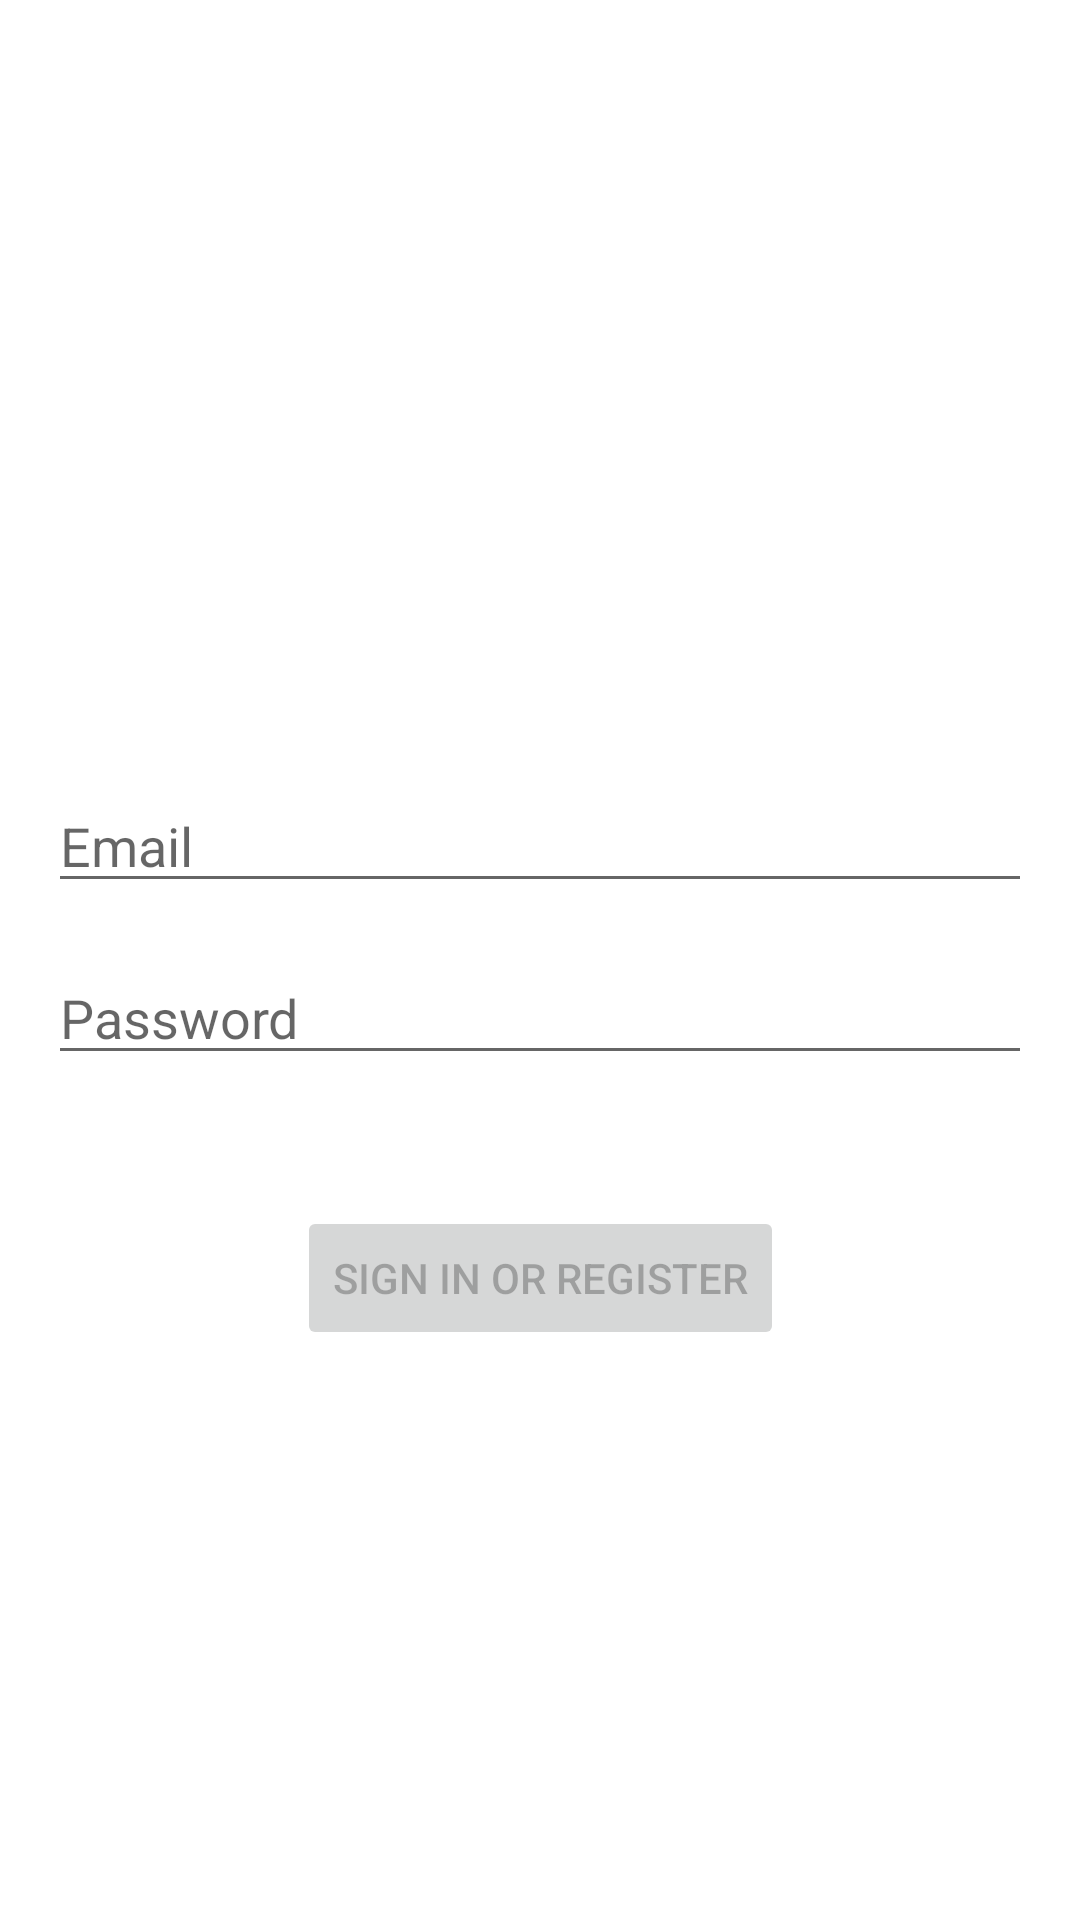

Reconstruct the res/layout file that produces this screen, plus the resources it refers to.
<!-- AndroidManifest.xml: application theme Theme.Chataway -->
<!-- res/layout/activity_login.xml -->
<?xml version="1.0" encoding="utf-8"?>
<androidx.constraintlayout.widget.ConstraintLayout xmlns:android="http://schemas.android.com/apk/res/android"
    xmlns:app="http://schemas.android.com/apk/res-auto"
    xmlns:tools="http://schemas.android.com/tools"
    android:id="@+id/container"
    android:layout_width="match_parent"
    android:layout_height="match_parent"
    android:paddingLeft="@dimen/activity_horizontal_margin"
    android:paddingTop="@dimen/activity_vertical_margin"
    android:paddingRight="@dimen/activity_horizontal_margin"
    android:paddingBottom="@dimen/activity_vertical_margin"
    tools:context=".ui.login.LoginActivity">

    <Button
        android:id="@+id/login"
        android:layout_width="wrap_content"
        android:layout_height="wrap_content"
        android:layout_gravity="start"
        android:layout_marginTop="16dp"
        android:layout_marginBottom="64dp"
        android:enabled="false"
        android:text="@string/action_sign_in"
        app:layout_constraintBottom_toBottomOf="parent"
        app:layout_constraintEnd_toEndOf="parent"
        app:layout_constraintStart_toStartOf="parent"
        app:layout_constraintTop_toBottomOf="@+id/password"
        app:layout_constraintVertical_bias="0.2" />

    <EditText
        android:id="@+id/password"
        android:layout_width="0dp"
        android:layout_height="wrap_content"
        android:layout_marginTop="16dp"
        android:hint="@string/prompt_password"
        android:imeActionLabel="@string/action_sign_in_short"
        android:imeOptions="actionDone"
        android:inputType="textPassword"
        android:selectAllOnFocus="true"
        app:layout_constraintEnd_toEndOf="parent"
        app:layout_constraintStart_toStartOf="parent"
        app:layout_constraintTop_toBottomOf="@+id/username" />

    <EditText
        android:id="@+id/username"
        android:layout_width="0dp"
        android:layout_height="wrap_content"
        android:hint="@string/prompt_email"
        android:inputType="textEmailAddress"
        android:selectAllOnFocus="true"
        app:layout_constraintBottom_toBottomOf="parent"
        app:layout_constraintEnd_toEndOf="parent"
        app:layout_constraintStart_toStartOf="parent"
        app:layout_constraintTop_toBottomOf="@+id/textView"
        app:layout_constraintVertical_bias="0.2" />

    <ProgressBar
        android:id="@+id/loading"
        android:layout_width="wrap_content"
        android:layout_height="wrap_content"
        android:layout_gravity="center"
        android:layout_marginTop="64dp"
        android:layout_marginBottom="64dp"
        android:visibility="gone"
        app:layout_constraintBottom_toBottomOf="parent"
        app:layout_constraintEnd_toEndOf="@+id/password"
        app:layout_constraintStart_toStartOf="@+id/password"
        app:layout_constraintTop_toTopOf="parent"
        app:layout_constraintVertical_bias="0.3" />

    <TextView
        android:id="@+id/textView"
        style="@style/Theme.Chataway.MainLogo"
        android:layout_width="wrap_content"
        android:layout_height="wrap_content"
        android:layout_marginTop="144dp"
        app:layout_constraintEnd_toEndOf="parent"
        app:layout_constraintStart_toStartOf="parent"
        app:layout_constraintTop_toTopOf="parent" />

    <TextView
        android:id="@+id/textView2"
        style="@style/Theme.Chataway.Version"
        android:layout_width="wrap_content"
        android:layout_height="wrap_content"
        android:layout_marginTop="16dp"
        app:layout_constraintStart_toEndOf="@+id/textView"
        app:layout_constraintTop_toTopOf="@+id/textView" />

</androidx.constraintlayout.widget.ConstraintLayout>
<!-- resources referenced by this layout -->
<resources>
  <dimen name="activity_horizontal_margin">16dp</dimen>
  <dimen name="activity_vertical_margin">16dp</dimen>
  <string name="action_sign_in">Sign in or register</string>
  <string name="action_sign_in_short">Sign in</string>
  <string name="prompt_email">Email</string>
  <string name="prompt_password">Password</string>
  <style name="Theme.Chataway" parent="Theme.MaterialComponents.DayNight.DarkActionBar">
          
          <item name="colorPrimary">@color/purple_500</item>
          <item name="colorPrimaryVariant">@color/purple_700</item>
          <item name="colorOnPrimary">@color/white</item>
          
          <item name="colorSecondary">@color/teal_200</item>
          <item name="colorSecondaryVariant">@color/teal_700</item>
          <item name="colorOnSecondary">@color/black</item>
          
          <item name="android:statusBarColor" tools:targetApi="l">?attr/colorPrimaryVariant</item>
          
      </style>
  <color name="purple_500">#FF6200EE</color>
  <color name="purple_700">#FF3700B3</color>
  <color name="white">#FFFFFFFF</color>
  <color name="teal_200">#FF03DAC5</color>
  <color name="teal_700">#FF018786</color>
  <color name="black">#FF000000</color>
</resources>
